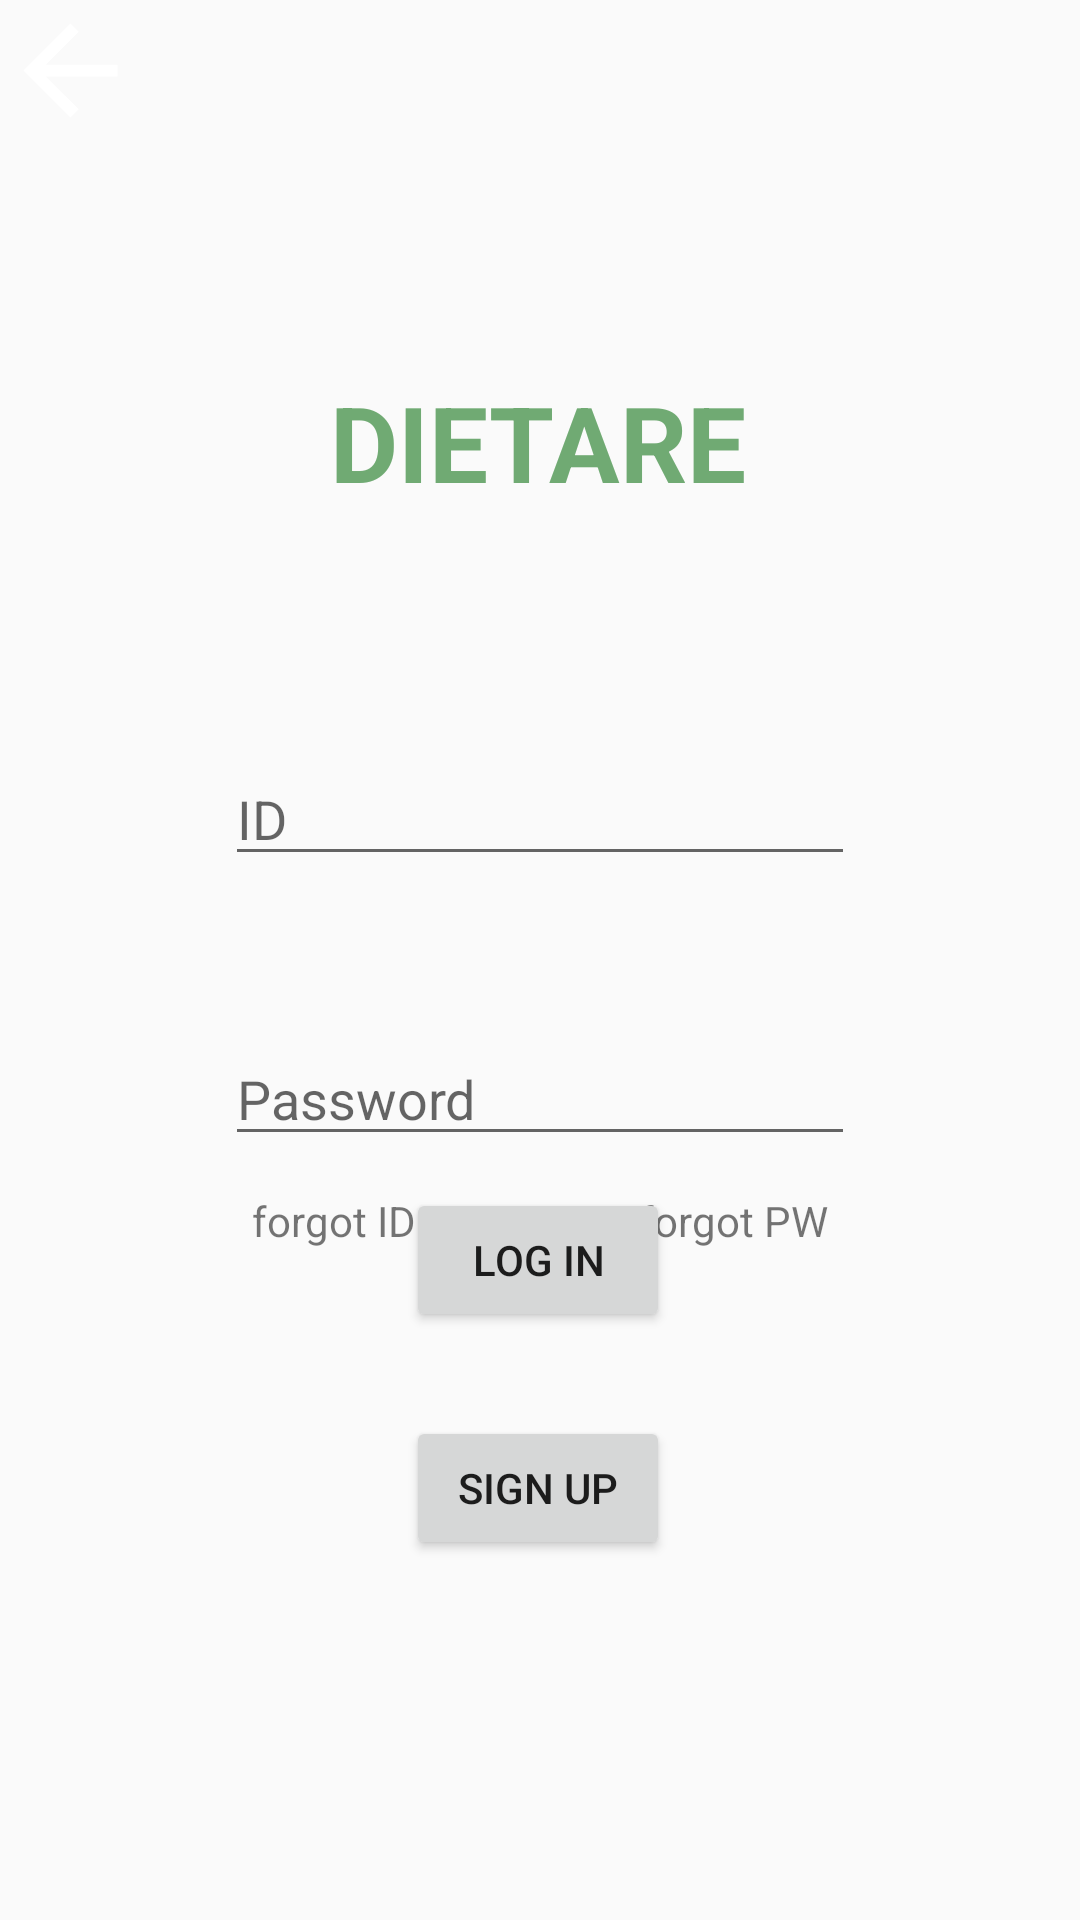

Write the Android layout XML for this screen, with the resource values it uses.
<!-- AndroidManifest.xml: application theme AppTheme -->
<!-- res/layout/activity_login.xml -->
<?xml version="1.0" encoding="utf-8"?>
<androidx.constraintlayout.widget.ConstraintLayout xmlns:android="http://schemas.android.com/apk/res/android"
    xmlns:app="http://schemas.android.com/apk/res-auto"
    xmlns:tools="http://schemas.android.com/tools"
    android:layout_width="match_parent"
    android:layout_height="match_parent"
    tools:context=".activity.LoginActivity">

    <TextView
        android:id="@+id/textView2"
        android:layout_width="wrap_content"
        android:layout_height="wrap_content"
        android:layout_marginTop="124dp"
        android:text="@string/app_name"
        android:textColor="#70AA73"
        android:textSize="35sp"
        android:textStyle="bold"
        app:layout_constraintEnd_toEndOf="parent"
        app:layout_constraintHorizontal_bias="0.497"
        app:layout_constraintStart_toStartOf="parent"
        app:layout_constraintTop_toTopOf="parent" />

    <Button
        android:id="@+id/button"
        android:layout_width="47dp"
        android:layout_height="47dp"
        android:background="@drawable/abc_vector_test"
        app:layout_constraintStart_toStartOf="parent"
        app:layout_constraintTop_toTopOf="parent" />

    <EditText
        android:id="@+id/editText_id"
        android:layout_width="wrap_content"
        android:layout_height="wrap_content"
        android:layout_marginTop="80dp"
        android:ems="10"
        android:hint="@string/id"
        android:inputType="textPersonName"
        app:layout_constraintEnd_toEndOf="parent"
        app:layout_constraintStart_toStartOf="parent"
        app:layout_constraintTop_toBottomOf="@+id/textView2" />

    <EditText
        android:id="@+id/editText_pw"
        android:layout_width="wrap_content"
        android:layout_height="wrap_content"
        android:layout_marginTop="52dp"
        android:ems="10"
        android:hint="@string/pw"
        android:inputType="textPassword"
        app:layout_constraintEnd_toEndOf="parent"
        app:layout_constraintStart_toStartOf="parent"
        app:layout_constraintTop_toBottomOf="@+id/editText_id" />

    <TextView
        android:id="@+id/findID"
        android:layout_width="wrap_content"
        android:layout_height="wrap_content"
        android:layout_marginStart="84dp"
        android:layout_marginTop="12dp"
        android:text="@string/forgotID"
        app:layout_constraintStart_toStartOf="parent"
        app:layout_constraintTop_toBottomOf="@+id/editText_pw" />

    <TextView
        android:id="@+id/findPW"
        android:layout_width="wrap_content"
        android:layout_height="wrap_content"
        android:layout_marginTop="12dp"
        android:layout_marginEnd="84dp"
        android:text="@string/forgotPW"
        app:layout_constraintEnd_toEndOf="parent"
        app:layout_constraintTop_toBottomOf="@+id/editText_pw" />

    <Button
        android:id="@+id/button_login"
        android:layout_width="wrap_content"
        android:layout_height="wrap_content"
        android:layout_marginBottom="28dp"
        android:text="@string/logIn"
        app:layout_constraintBottom_toTopOf="@+id/button_signUp"
        app:layout_constraintEnd_toEndOf="parent"
        app:layout_constraintHorizontal_bias="0.498"
        app:layout_constraintStart_toStartOf="parent" />

    <Button
        android:id="@+id/button_signUp"
        android:layout_width="wrap_content"
        android:layout_height="wrap_content"
        android:layout_marginBottom="120dp"
        android:text="@string/signUp"
        app:layout_constraintBottom_toBottomOf="parent"
        app:layout_constraintEnd_toEndOf="parent"
        app:layout_constraintHorizontal_bias="0.498"
        app:layout_constraintStart_toStartOf="parent" />
</androidx.constraintlayout.widget.ConstraintLayout>
<!-- resources referenced by this layout -->
<resources>
  <string name="app_name">DIETARE</string>
  <string name="forgotID">forgot ID</string>
  <string name="forgotPW">forgot PW</string>
  <string name="id">ID</string>
  <string name="logIn">Log in</string>
  <string name="pw">Password</string>
  <string name="signUp">Sign up</string>
  <style name="AppTheme" parent="Theme.AppCompat.Light.DarkActionBar">
          
          <item name="colorPrimary">@color/colorPrimary</item>
          <item name="colorPrimaryDark">@color/colorPrimaryDark</item>
          <item name="colorAccent">@color/colorAccent</item>
      </style>
  <!-- not gathered from this repository: default colours our renderer supplied (Android Studio template values) -->
  <color name="colorPrimary">#FF6200EE</color>
  <color name="colorPrimaryDark">#FF3700B3</color>
  <color name="colorAccent">#FF03DAC5</color>
</resources>
